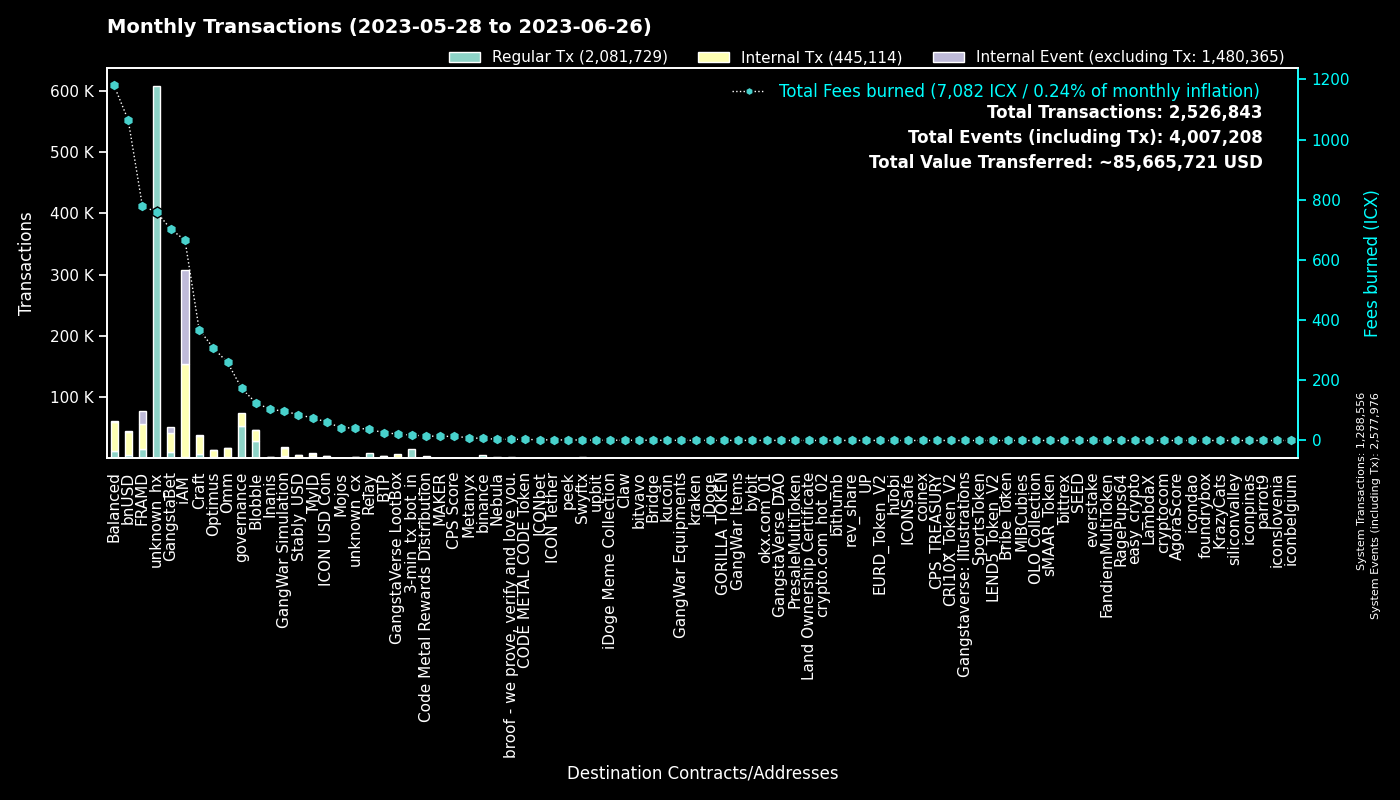

Values plotted in this chart, from the file beside it:
to, Fees burned, Regular Tx, to_def, Internal Tx, Internal Event (excluding Tx), group
0, 0.0, 1288422, System, 134, 1289420, System
hxc80b59718ee86d01dc5c60de0c38df2a93cf4a…, 710.7, 568533, unknown_hx, 0, 0, unknown_hx
cx00000000000000000000000000000000000000…, 173.2, 53424, governance, 20291, 0, governance
cxf14dea1cff7ceb29a46e6d04533a08f84441e4…, 74.99, 16532, Blobble Stake Token, 17216, 8, Blobble
cx2aa9b28a657e3121b75d3d4fe65e569398645d…, 462.7, 15124, FRAMD Token, 20454, 1571, FRAMD
hx11de4e28be4845de3ea392fd8d758655bf766c…, 17.91, 14332, 3-min_tx_bot_in, 0, 0, 3-min_tx_bot_in
cxf2ca3b655a782f39227934d37ff3b77f9b1ebc…, 49.48, 12021, unknown_cx, 0, 0, Blobble
hxb2909c4ff4a720978d1b64b851c3d083d8f21c…, 14.61, 11684, unknown_hx, 0, 0, unknown_hx
cxca5faa5a71d986a2e84dd7e6f5ff791d29901e…, 36.89, 9131, Relay_4, 0, 0, Relay
cx88fd7df7ddff82f7cc735c871dc519838cb235…, 1065, 6052, bnUSD, 36457, 1273, bnUSD
cxe5c2c460364acc5f8c1d5ca925930043d8d9c9…, 26.63, 5664, GangstaBet Crown, 5950, 0, GangstaBet
hxd5ace539bf910635c2fa0e9c185d2d3c8d52c4…, 6.731, 5385, binance.us, 0, 0, binance
cx2609b924e33ef00b648a409245c7ea394c4678…, 431.7, 3613, balanced_sicx, 14315, 197, Balanced
cx5a0af85407c69945eb318d4ac18e9e84218416…, 97.44, 3283, GangWar Simulation, 13450, 1430, GangWar Simulation
cx9c4698411c6d9a780f605685153431dcda0460…, 29.81, 2443, Auction, 10462, 0, Craft
cx7ecb16e4c143b95e01d05933c17cb986cfe618…, 172.4, 2358, CraftRewards, 12681, 115, Craft
cx66d4d90f5f113eba575bf793570135f9b10cec…, 138.5, 2044, balanced_loans, 5892, 549, Balanced
cxba62bb61baf8dd8b6a04633fe33806547785a0…, 58.43, 1886, MyID_3, 1876, 0, MyID
cx694e8c9f1a05c8c3719f30d46b97697960e428…, 15.53, 1648, MyID_2, 1652, 0, MyID
cx69bcdf1753472c1444188ec3f5188657e30c83…, 3.873, 1468, broof - we prove, verify and love you., 0, 0, broof - we prove, verify and love you.
cxbb2871f468a3008f80b08fdde5b8b951583acf…, 85.84, 1381, Stably_USD, 3377, 8, Stably_USD
cx2dc662031f3d62bcdba4f63e9bf827767c8475…, 72.86, 1365, GangstaBet Skill, 9082, 9444, GangstaBet
hxb568381d35d3e7a6383200e8a0d30310af20b9…, 1.688, 1350, Swyftx, 0, 0, Swyftx
cx2e6d0fc0eca04965d06038c8406093337f085f…, 163.9, 1314, Craft, 7015, 152, Craft
cx28b2ec885b50c8a93da752f2d0467a67127a70…, 77.92, 1284, CROWN, 8308, 656, GangstaBet
cx14002628a4599380f391f708843044bc93dce2…, 662.6, 1228, iAM Div, 152552, 152972, iAM
cxd17316e24ee40f2ef8ed6f3a497311db1b3520…, 21.37, 1208, GangstaVerse LootBox, 6459, 0, GangstaVerse LootBox
cxa0af3165c08318e988cb30993b3048335b94af…, 42.4, 1011, balanced_dex, 2841, 0, Balanced
cx10d59e8103ab44635190bd4139dbfd682fa2d0…, 40.84, 1006, balanced_rewards, 2716, 0, Balanced
cx21e94c08c03daee80c25d8ee3ea22a20786ec2…, 202.8, 879, Balanced Router, 9569, 444, Balanced
cxf61cd5a45dc9f91c15aa65831a30a90d59a096…, 115.7, 842, balanced_baln, 4627, 414, Balanced
cxaa99a164586883eed0322d62a31946dfa9491f…, 73.38, 783, optimus_rewards, 2106, 57, Optimus
cxcc711062b732ed14954008da8a5b5193b4d486…, 1.325, 716, peek_1, 0, 0, peek
hxa390d24fdcba68515b492ffc553192802706a1…, 0.8588, 687, bitvavo_hot, 0, 0, bitvavo
cx28497aef34ec44ad2be9249daddfbe34b54f30…, 11.18, 662, Balanced Bribe, 648, 0, Balanced
cx30f18d26f45d990112a4cd4825c0b79af73aac…, 316.2, 642, Yetis, 19517, 19753, FRAMD
cxcb455f26a2c01c686fa7f30e1e3661642dd53c…, 138.3, 584, omm_lending, 10798, 0, Omm
cx203d9cd2a669be67177e997b8948ce2c35caff…, 100.6, 572, balanced_dividends, 5831, 134, Balanced
cx8683d50b9f53275081e13b64fba9d6a56b7c57…, 349.9, 555, gangstabet_trade, 330, 21, GangstaBet
cx1a29259a59f463a67bb2ef84398b30ca56b583…, 90.36, 554, omm_token, 3673, 264, Omm
cx85954d0dae92b63bf5cba03a59ca4ffe687bad…, 3.253, 514, NebulaMultiToken, 704, 0, Nebula
cx6139a27c15f1653471ffba0b4b88dc15de7e32…, 129.1, 510, gangstabet_token, 6087, 203, GangstaBet
cxe971c0a92c58db502e4a224efc6ba311eb1c17…, 101, 498, Inanis Treasury, 907, 92, Inanis
cx9e3cadcc1a4be3323ea23371b84575abb32703…, 0.9367, 456, MyID_1, 0, 460, MyID
hx49b1556654e51f52d59a8222b4737ee7dccc6d…, 0.5525, 442, upbit_cold_02, 0, 0, upbit
cxae3034235540b924dfcc1b45836c293dcc82bf…, 61.43, 431, ICON USD Coin, 2692, 11, ICON USD Coin
hxbb984f278abd66ae2155edbd91f8c87ce98411…, 0.5363, 429, kucoin, 0, 0, kucoin
cx7b1843b7ef5368a080ccf59c0a9d1bdec474f9…, 20.11, 423, optimus_dividends, 3818, 0, Optimus
cx384018e03aa8b739472c7a0645b70df97550e2…, 44.84, 359, GangstaBet, 329, 0, GangstaBet
cx5b5a03cb525a1845d0af3a872d525b18a810ac…, 15.12, 341, btp-0x38.bsc-BTCB, 1425, 11, BTP
cx334db6519871cb2bfd154cec0905ced4ea142d…, 1.039, 313, unknown_cx, 0, 0, unknown_cx
hx68646780e14ee9097085f7280ab137c3633b4b…, 0.3912, 313, kraken_hot, 0, 0, kraken
cx44250a12074799e26fdeee75648ae47e2cc842…, 76.2, 301, balanced_governance, 16, 0, Balanced
cx785d504f44b5d2c8dac04c5a1ecd75f18ee57d…, 19.7, 301, Finance Token, 809, 13, Optimus
hx6b91c8dea3114de74ecfa85908b875778c2b59…, 0.3, 240, bybit, 0, 0, bybit
hx85532472e789802a943bd34a8aeb86668bc232…, 0.285, 228, okx.com_01, 0, 0, okx.com_01
cx43e2eec79eb76293c298f2b17aec06097be606…, 8.751, 213, balanced_staking, 512, 0, Balanced
cx82c8c091b41413423579445032281bca5ac14f…, 1.325, 189, Craft, 188, 76, Craft
hx133323c2e990994816b548a9e7eb080a5eac80…, 0.2363, 189, unknown_hx, 0, 0, unknown_hx
cx841f29ec6ce98b527d49a275e87d427627f1af…, 18.18, 161, OMM Delegation, 2, 2, Omm
... 5,081 more rows
